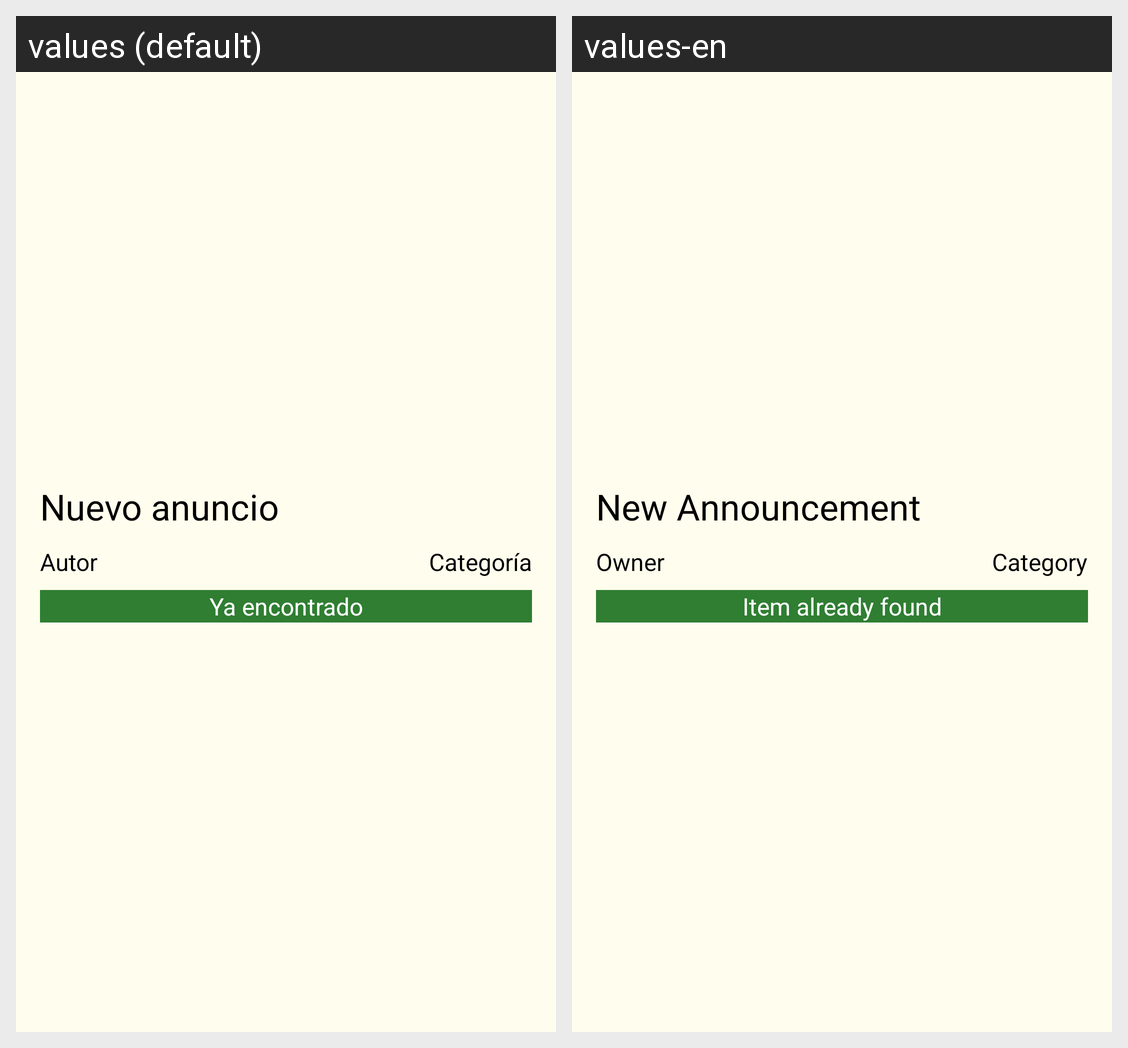

Here is an Android app screen in its default locale and in the app's own translations. Write out the translated-string differences for the strings that appear on this screen.
Android screen res/layout/anuncio_corto.xml rendered under 2 locales, left to right: values (default), values-en. Device: Nexus 5 (rendered at 1080×1920; each locale shown at half size, 540×960, under a caption strip naming it); theme Theme.Hysi.
Strings drawn on this screen, with the default value and each locale's value (text and hints the layout hard-codes, and strings that could not be matched under every locale, appear in the picture but are not listed):

anyadir_anuncio_titulo
  values: Nuevo anuncio
  values-en: New Announcement

autor
  values: Autor
  values-en: Owner

anyadir_anuncio_categoria
  values: Categoría
  values-en: Category

ya_encontrado
  values: Ya encontrado
  values-en: Item already found
